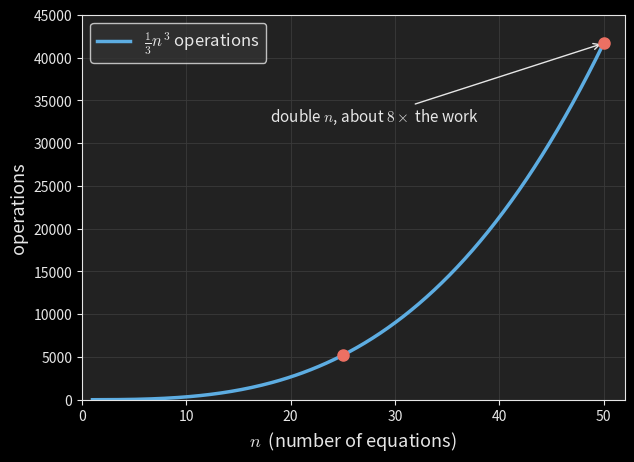

Write Python code to recreate this figure. (Note: this script raises an exception after producing the figure.)
"""Cost-of-elimination curve for Post 2: operations grow like n^3 / 3.

Runs via the root uv environment:
  uv run python blog/published/elimination-inverses-and-lu-factorization/_src/elimination_cost.py
Output: blog/published/elimination-inverses-and-lu-factorization/images/elimination_cost.svg
"""

from pathlib import Path

import numpy as np
import matplotlib.pyplot as plt

plt.style.use("dark_background")
plt.rcParams.update({"text.usetex": False, "mathtext.fontset": "cm"})

LIGHT = "#e6e6e6"
DARK = "#222222"

fig, ax = plt.subplots(figsize=(7, 5))
fig.patch.set_facecolor(DARK)
ax.set_facecolor(DARK)

n = np.linspace(1, 50, 200)
ops = n**3 / 3.0

ax.plot(n, ops, color="#5dade2", lw=2.5, label=r"$\frac{1}{3}n^3$ operations")

# Mark the doubling 25 -> 50 to make the "8x work" point visible.
for nv in (25, 50):
    ax.plot(nv, nv**3 / 3.0, "o", color="#ec7063", ms=8, zorder=5)
ax.annotate(
    r"double $n$, about $8\times$ the work",
    xy=(50, 50**3 / 3.0),
    xytext=(18, 50**3 / 3.0 * 0.78),
    color=LIGHT,
    fontsize=11,
    arrowprops=dict(arrowstyle="->", color=LIGHT),
)

ax.set_xlim(0, 52)
ax.set_ylim(0, 50**3 / 3.0 * 1.08)
ax.set_xlabel(r"$n$  (number of equations)", color=LIGHT, fontsize=13)
ax.set_ylabel("operations", color=LIGHT, fontsize=13)
ax.tick_params(colors=LIGHT)
for spine in ax.spines.values():
    spine.set_color(LIGHT)
ax.grid(True, color="#3a3a3a", lw=0.6)
ax.legend(facecolor="#333333", edgecolor=LIGHT, labelcolor=LIGHT, fontsize=12, loc="upper left")

out = Path(__file__).resolve().parent.parent / "images" / "elimination_cost.svg"
out.parent.mkdir(parents=True, exist_ok=True)
fig.savefig(out, facecolor=DARK, bbox_inches="tight")
print(f"saved {out}")
